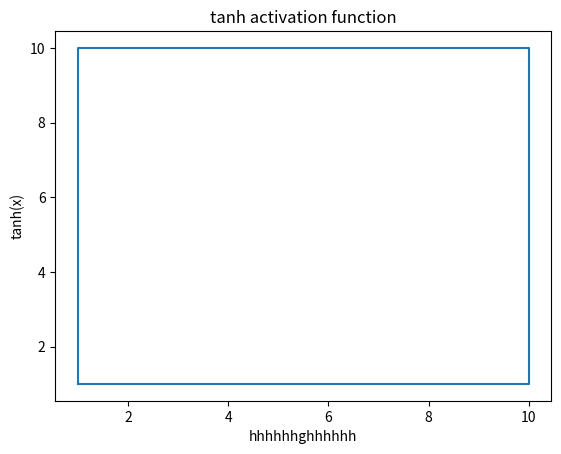

Write Python code to recreate this figure.
#importing the required libraries
from math import exp
import matplotlib.pyplot as plt 

#defining the tanh function using equation 1
def tanh(x):
    return (exp(x)-exp(-x))/(exp(x)+exp(-x))

#input to the tanh function
input = []
for x in range(-5, 5):
    input.append(x)

#output of the tanh function
output = []
for ip in input:
    output.append(tanh(ip))

#plotting the graph for tanh function
plt.plot([1,1,10,10,1], [1,10,10,1,1])
# plt.grid()
#adding labels to the axes
plt.title("tanh activation function")
plt.xlabel('hhhhhhghhhhhh')
plt.ylabel('tanh(x)')
plt.show()